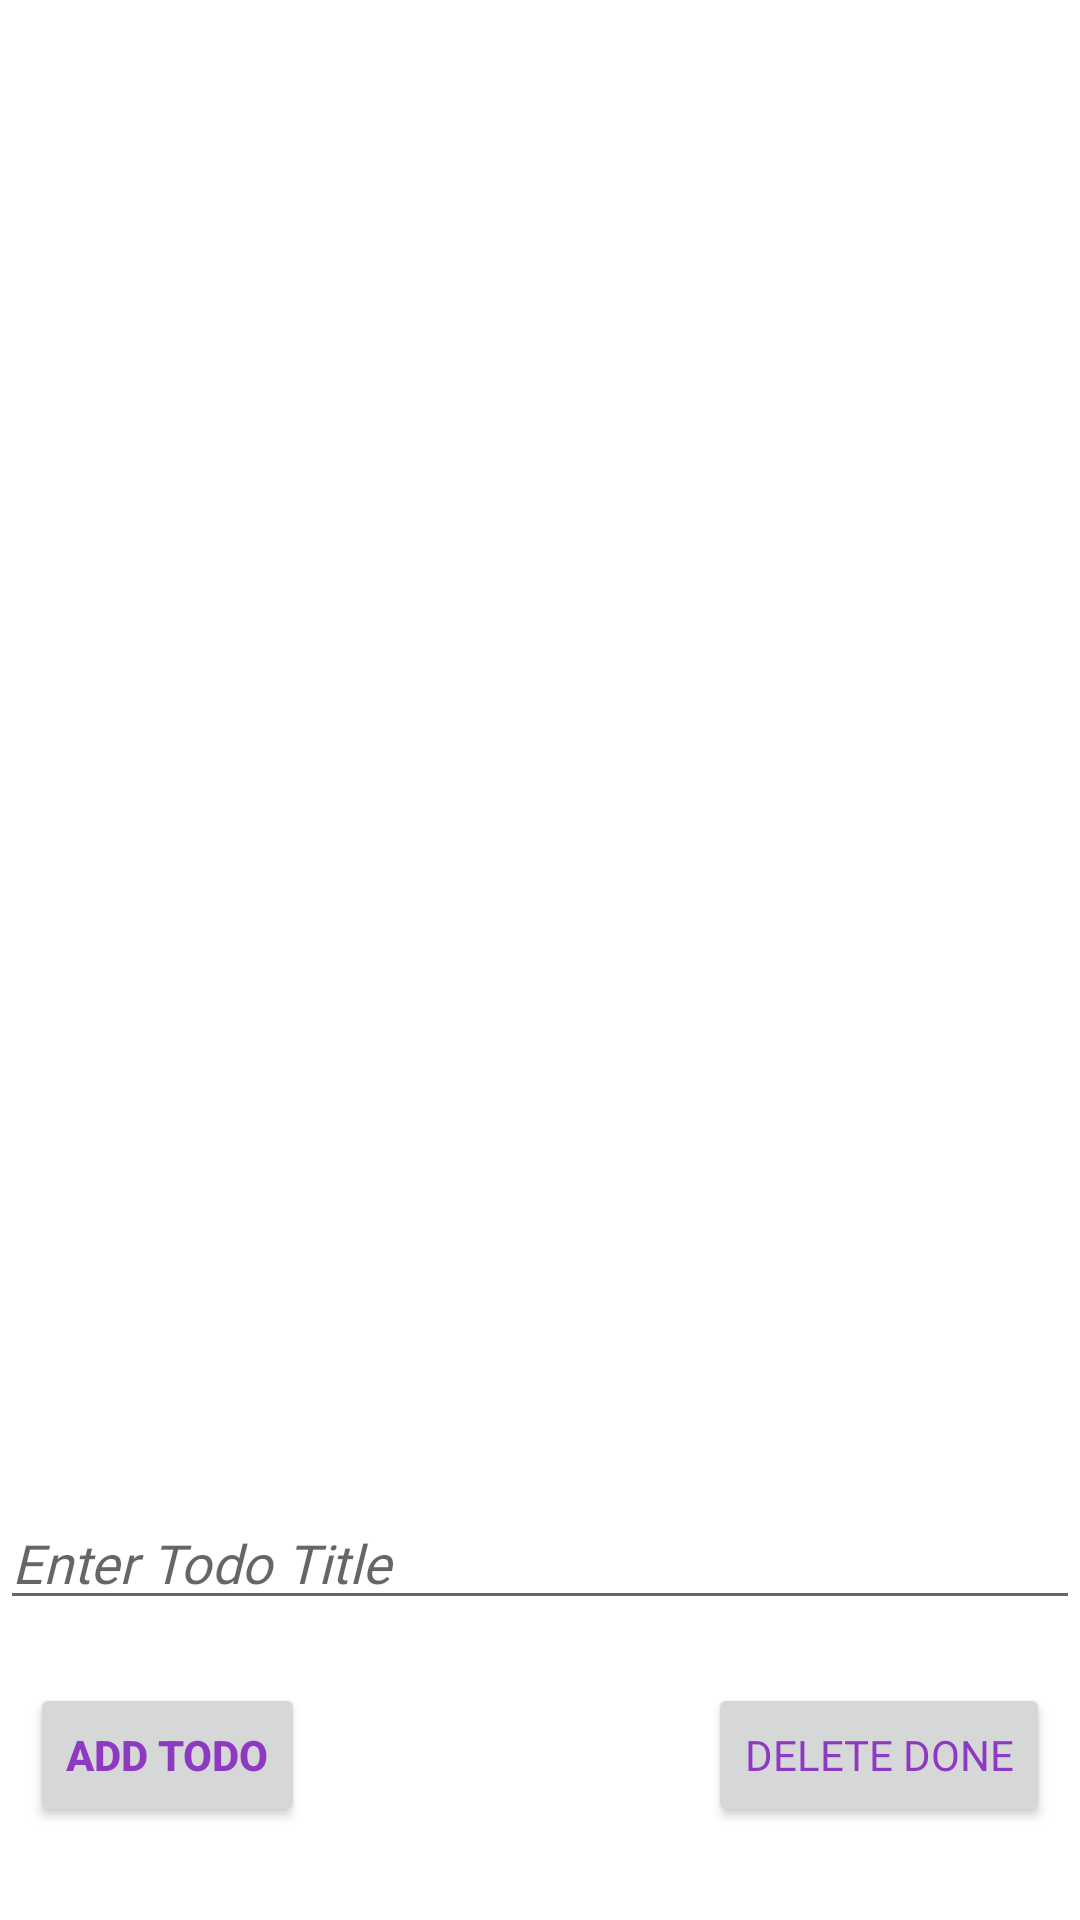

Reconstruct the res/layout file that produces this screen, plus the resources it refers to.
<!-- AndroidManifest.xml: activity theme Theme.Test.NoActionBar -->
<!-- res/layout/activity_main.xml -->
<?xml version="1.0" encoding="utf-8"?>
<androidx.constraintlayout.widget.ConstraintLayout xmlns:android="http://schemas.android.com/apk/res/android"
    xmlns:app="http://schemas.android.com/apk/res-auto"
    xmlns:tools="http://schemas.android.com/tools"
    android:layout_width="match_parent"
    android:layout_height="match_parent"
    tools:context=".MainActivity">

    <androidx.recyclerview.widget.RecyclerView
        android:id="@+id/rvTodoItems"
        android:layout_width="match_parent"
        android:layout_height="0dp"
        android:layout_marginStart="10dp"
        android:layout_marginEnd="10dp"
        android:layout_marginBottom="10dp"
        android:layout_marginTop="10dp"
        app:layout_constraintBottom_toTopOf="@+id/etTodoTitle"
        app:layout_constraintEnd_toEndOf="parent"
        app:layout_constraintStart_toStartOf="parent"
        app:layout_constraintTop_toTopOf="parent" />

    

    <EditText
        android:id="@+id/etTodoTitle"
        android:layout_width="0dp"
        android:layout_height="wrap_content"
        android:layout_marginBottom="100dp"
        android:hint="Enter Todo Title"
        android:textColor="#8E39C2"
        android:textStyle="italic"
        android:fontFamily="@font/aclonica"
        app:layout_constraintBottom_toBottomOf="parent"
        app:layout_constraintEnd_toEndOf="parent"
        app:layout_constraintStart_toStartOf="parent" />

   

    <Button
        android:id="@+id/btnDeleteDoneTodos"
        android:layout_width="wrap_content"
        android:layout_height="wrap_content"
        android:layout_marginEnd="10dp"
        android:layout_marginBottom="10dp"
         android:text="Delete done"
        android:textColor="#8E39C2"

        android:fontFamily="@font/aclonica"
        app:layout_constraintBottom_toBottomOf="parent"
        app:layout_constraintEnd_toEndOf="parent"
        app:layout_constraintTop_toBottomOf="@+id/etTodoTitle" />

    <Button
        android:id="@+id/btnAddTodo"
        android:layout_width="wrap_content"
        android:layout_height="wrap_content"
        android:text="Add Todo"
        android:textColor="#8E39C2"
        android:textStyle="bold"
        android:layout_marginStart="10dp"
        android:layout_marginBottom="10dp"
        tools:layout_editor_absoluteX="133dp"
        tools:layout_editor_absoluteY="653dp"
        app:layout_constraintBottom_toBottomOf="parent"
        app:layout_constraintStart_toStartOf="parent"
        app:layout_constraintTop_toBottomOf="@+id/etTodoTitle"/>
</androidx.constraintlayout.widget.ConstraintLayout>
<!-- resources referenced by this layout -->
<resources>
  <color name="black">#FF000000</color>
  <style name="Theme.Test.NoActionBar">
          <item name="windowActionBar">false</item>
          <item name="windowNoTitle">true</item>
      </style>
</resources>
